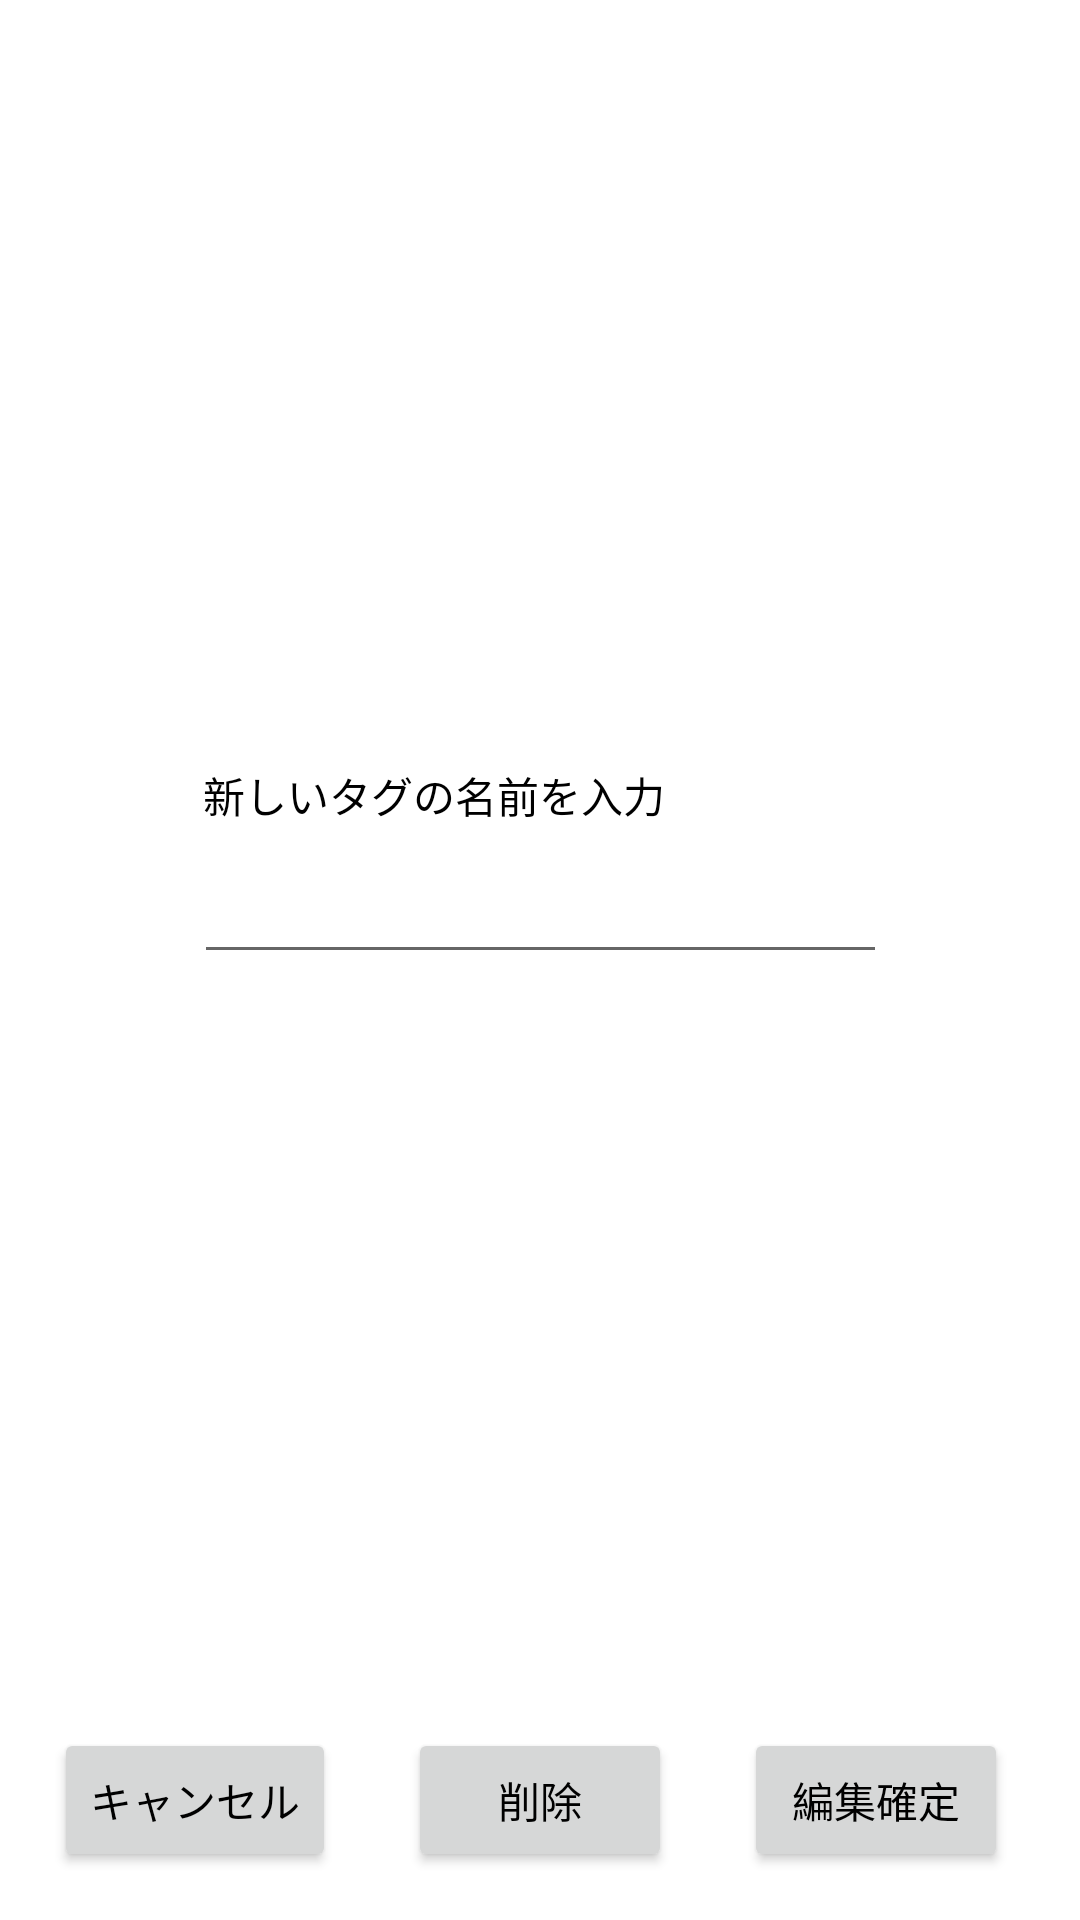

Reconstruct the res/layout file that produces this screen, plus the resources it refers to.
<!-- AndroidManifest.xml: application theme Theme.SqliteKakeibo -->
<!-- res/layout/tag_edit_dialog.xml -->
<?xml version="1.0" encoding="utf-8"?>
<androidx.constraintlayout.widget.ConstraintLayout xmlns:android="http://schemas.android.com/apk/res/android"
    xmlns:app="http://schemas.android.com/apk/res-auto"
    xmlns:tools="http://schemas.android.com/tools"
    android:layout_width="match_parent"
    android:layout_height="200dp">

    <EditText
        android:id="@+id/editTextText"
        android:layout_width="wrap_content"
        android:layout_height="wrap_content"
        android:layout_marginTop="32dp"
        android:ems="11"
        android:maxLength="9"
        android:inputType="text"
        app:layout_constraintBottom_toTopOf="@+id/sakujyo"
        app:layout_constraintEnd_toEndOf="parent"
        app:layout_constraintStart_toStartOf="parent"
        app:layout_constraintTop_toTopOf="parent" />

    <Button
        android:id="@+id/cansel"
        android:layout_width="wrap_content"
        android:layout_height="wrap_content"
        android:layout_marginEnd="24dp"
        android:layout_marginBottom="16dp"
        android:text="キャンセル"
        app:layout_constraintBottom_toBottomOf="parent"
        app:layout_constraintEnd_toStartOf="@+id/sakujyo" />

    <Button
        android:id="@+id/sakujyo"
        android:layout_width="wrap_content"
        android:layout_height="wrap_content"
        android:layout_marginBottom="16dp"
        android:text="削除"
        app:layout_constraintBottom_toBottomOf="parent"
        app:layout_constraintEnd_toEndOf="parent"
        app:layout_constraintStart_toStartOf="parent" />

    <Button
        android:id="@+id/kakutei"
        android:layout_width="wrap_content"
        android:layout_height="wrap_content"
        android:layout_marginStart="24dp"
        android:layout_marginBottom="16dp"
        android:text="編集確定"
        app:layout_constraintBottom_toBottomOf="parent"
        app:layout_constraintStart_toEndOf="@+id/sakujyo" />

    <TextView
        android:id="@+id/textView"
        android:layout_width="wrap_content"
        android:layout_height="wrap_content"
        android:layout_marginStart="3dp"
        android:layout_marginBottom="8dp"
        android:text="新しいタグの名前を入力"
        app:layout_constraintBottom_toTopOf="@+id/editTextText"
        app:layout_constraintStart_toStartOf="@+id/editTextText" />

</androidx.constraintlayout.widget.ConstraintLayout>
<!-- resources referenced by this layout -->
<resources>
  <style name="Theme.SqliteKakeibo" parent="Theme.MaterialComponents.DayNight.DarkActionBar">
          
          <item name="colorPrimary">#0067c0</item>
          <item name="colorPrimaryVariant">@color/purple_700</item>
          <item name="colorOnPrimary">@color/white</item>
          
          <item name="colorSecondary">@color/teal_200</item>
          <item name="colorSecondaryVariant">@color/teal_700</item>
          <item name="colorOnSecondary">@color/black</item>
          
          <item name="android:statusBarColor">?attr/colorPrimaryVariant</item>
          
          <item name="android:textColor">@color/black</item>
      </style>
  <!-- not gathered from this repository: default colours our renderer supplied (Android Studio template values) -->
  <color name="purple_700">#FF3700B3</color>
  <color name="teal_200">#FF03DAC5</color>
  <color name="teal_700">#FF018786</color>
  <color name="black">#FF000000</color>
  <color name="white">#FFFFFFFF</color>
</resources>
